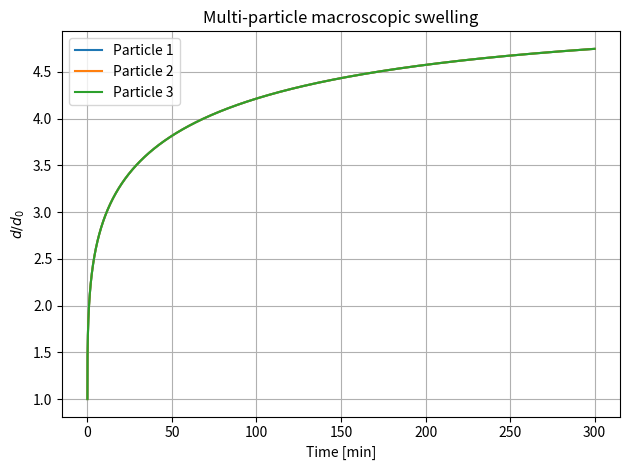

This chart was generated by the following Python code:
import numpy as np
import matplotlib.pyplot as plt

# ── Physical parameters ────────────────────────────────────────────────────────
rho_s   = 1486.0      # solid (dry) density              [kg/m^3]
rho_w   = 1000.0      # water density                    [kg/m^3]
c_wl    = 992.0       # water concentration in liquid    [kg/m^3]
D_0     = 4e-7        # reference diffusion coefficient  [m^2/s]
delta   = 1.81        # diffusion sensitivity parameter  [-]
c_max   = c_wl        # maximum concentration            [kg/m^3]

# ── Particles (SoA: index j = particle j) ─────────────────────────────────────
n   = 3
r0  = np.array([0.95e-3, 0.95e-3, 0.95e-3])   # initial radii [m]

V_p0 = (4.0 / 3.0) * np.pi * r0**3
m_p0 = rho_s * V_p0

# ── Time integration ───────────────────────────────────────────────────────────
dt    = 1.0
t_end = 300.0 * 60   # 300 minutes
steps = int(t_end / dt)

m_w = np.zeros(n);  V_p = V_p0.copy();  r_p = r0.copy();  m_p = m_p0.copy()

# r_hist[j] = radius history of particle j
t_hist = np.zeros(steps + 1)
r_hist = np.zeros((n, steps + 1))
t_hist[0] = 0.0;  r_hist[:, 0] = r_p

for i in range(steps):
    S_p     = 4.0 * np.pi * r_p**2
    c_wp    = (m_p - m_p0) / V_p
    D       = D_0 * np.exp(-delta * c_wp / c_max)
    m_w_dot = S_p * D * (c_wl - c_wp) / r_p

    m_w    += m_w_dot * dt
    m_p     = m_p0 + m_w
    V_p     = V_p0 + m_w / rho_w
    r_p     = (3.0 * V_p / (4.0 * np.pi))**(1.0 / 3.0)

    t_hist[i+1]    = (i + 1) * dt
    r_hist[:, i+1] = r_p

# ── Plot ───────────────────────────────────────────────────────────────────────
t_min  = t_hist / 60.0
d_hist = 2.0 * r_hist
d0     = 2.0 * r0

fig, ax = plt.subplots()
for j in range(n):
    ax.plot(t_min, d_hist[j] / d0[j], label=f"Particle {j+1}")
ax.set_xlabel("Time [min]")
ax.set_ylabel(r"$d / d_0$")
ax.set_title("Multi-particle macroscopic swelling")
ax.legend()
ax.grid(True)
plt.tight_layout()
plt.savefig("multi_particle_macroscopic_swelling.pdf")
plt.show()
